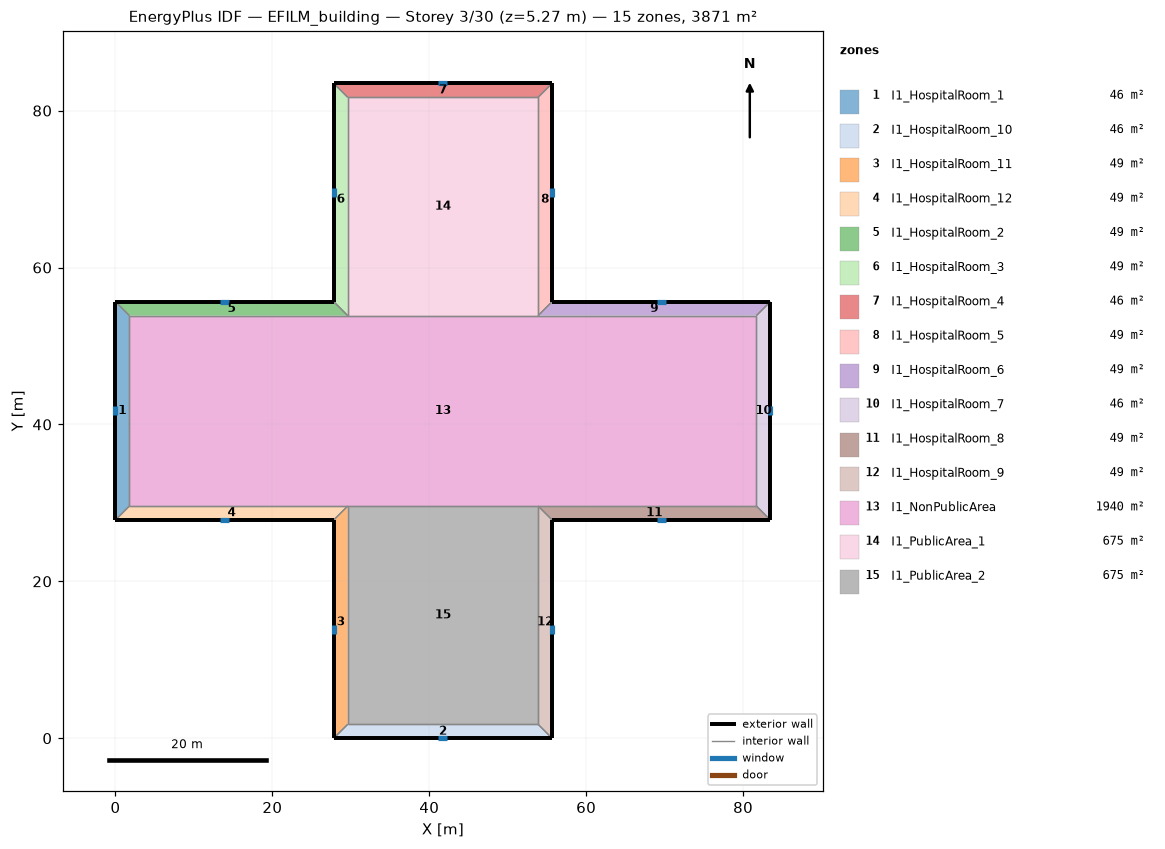
=== STOREY PLAN SPEC (per zone: floor XY polygon, exterior-wall plan segments, windows/doors) ===
zone 1: I1_HospitalRoom_1  (46.3 m²)
  floor: (0.00, 27.82) (0.00, 55.65) (1.78, 53.87) (1.78, 29.60)
  exterior wall: (0.00, 55.65) – (0.00, 27.82)  [27.8 m]
    window: (0.00, 42.32) – (0.00, 41.16)  [1.6 m²]
  interior walls: 3
zone 2: I1_HospitalRoom_10  (46.3 m²)
  floor: (55.65, 0.00) (27.82, 0.00) (29.60, 1.78) (53.87, 1.78)
  exterior wall: (27.82, 0.00) – (55.65, 0.00)  [27.8 m]
    window: (41.16, 0.00) – (42.32, 0.00)  [1.6 m²]
  interior walls: 3
zone 3: I1_HospitalRoom_11  (49.4 m²)
  floor: (27.82, 0.00) (27.82, 27.82) (29.60, 29.60) (29.60, 1.78)
  exterior wall: (27.82, 27.82) – (27.82, 0.00)  [27.8 m]
    window: (27.82, 14.49) – (27.82, 13.33)  [1.6 m²]
  interior walls: 3
zone 4: I1_HospitalRoom_12  (49.4 m²)
  floor: (27.82, 27.82) (0.00, 27.82) (1.78, 29.60) (29.60, 29.60)
  exterior wall: (0.00, 27.82) – (27.82, 27.82)  [27.8 m]
    window: (13.33, 27.82) – (14.49, 27.82)  [1.6 m²]
  interior walls: 3
zone 5: I1_HospitalRoom_2  (49.4 m²)
  floor: (0.00, 55.65) (27.82, 55.65) (29.60, 53.87) (1.78, 53.87)
  exterior wall: (27.82, 55.65) – (0.00, 55.65)  [27.8 m]
    window: (14.49, 55.65) – (13.33, 55.65)  [1.6 m²]
  interior walls: 3
zone 6: I1_HospitalRoom_3  (49.4 m²)
  floor: (27.82, 55.65) (27.82, 83.47) (29.60, 81.70) (29.60, 53.87)
  exterior wall: (27.82, 83.47) – (27.82, 55.65)  [27.8 m]
    window: (27.82, 70.14) – (27.82, 68.98)  [1.6 m²]
  interior walls: 3
zone 7: I1_HospitalRoom_4  (46.3 m²)
  floor: (27.82, 83.47) (55.65, 83.47) (53.87, 81.70) (29.60, 81.70)
  exterior wall: (55.65, 83.47) – (27.82, 83.47)  [27.8 m]
    window: (42.32, 83.47) – (41.16, 83.47)  [1.6 m²]
  interior walls: 3
zone 8: I1_HospitalRoom_5  (49.4 m²)
  floor: (55.65, 83.47) (55.65, 55.65) (53.87, 53.87) (53.87, 81.70)
  exterior wall: (55.65, 55.65) – (55.65, 83.47)  [27.8 m]
    window: (55.65, 68.98) – (55.65, 70.14)  [1.6 m²]
  interior walls: 3
zone 9: I1_HospitalRoom_6  (49.4 m²)
  floor: (55.65, 55.65) (83.47, 55.65) (81.70, 53.87) (53.87, 53.87)
  exterior wall: (83.47, 55.65) – (55.65, 55.65)  [27.8 m]
    window: (70.14, 55.65) – (68.98, 55.65)  [1.6 m²]
  interior walls: 3
zone 10: I1_HospitalRoom_7  (46.3 m²)
  floor: (83.47, 55.65) (83.47, 27.82) (81.70, 29.60) (81.70, 53.87)
  exterior wall: (83.47, 27.82) – (83.47, 55.65)  [27.8 m]
    window: (83.47, 41.16) – (83.47, 42.32)  [1.6 m²]
  interior walls: 3
zone 11: I1_HospitalRoom_8  (49.4 m²)
  floor: (83.47, 27.82) (55.65, 27.82) (53.87, 29.60) (81.70, 29.60)
  exterior wall: (55.65, 27.82) – (83.47, 27.82)  [27.8 m]
    window: (68.98, 27.82) – (70.14, 27.82)  [1.6 m²]
  interior walls: 3
zone 12: I1_HospitalRoom_9  (49.4 m²)
  floor: (55.65, 27.82) (55.65, 0.00) (53.87, 1.78) (53.87, 29.60)
  exterior wall: (55.65, 0.00) – (55.65, 27.82)  [27.8 m]
    window: (55.65, 13.33) – (55.65, 14.49)  [1.6 m²]
  interior walls: 3
zone 13: I1_NonPublicArea  (1939.7 m²)
  floor: (1.78, 29.60) (1.78, 53.87) (29.60, 53.87) (53.87, 53.87) (81.70, 53.87) (81.70, 29.60) (53.87, 29.60) (29.60, 29.60)
  interior walls: 8
zone 14: I1_PublicArea_1  (675.3 m²)
  floor: (29.60, 53.87) (29.60, 81.70) (53.87, 81.70) (53.87, 53.87)
  interior walls: 4
zone 15: I1_PublicArea_2  (675.3 m²)
  floor: (29.60, 1.78) (29.60, 29.60) (53.87, 29.60) (53.87, 1.78)
  interior walls: 4

=== DERIVED (storey summary) ===
Building: EFILM_building
Storey: 3 of 30  (floor level z = 5.27 m)
Storey gross floor area: 3871.0 m²
Zones on this storey: 15
  - I1_HospitalRoom_1: floor 46.3 m²; exterior wall 27.8 m (118.7 m²); 1 window(s) 1.6 m²; WWR 1.4%
  - I1_HospitalRoom_10: floor 46.3 m²; exterior wall 27.8 m (118.7 m²); 1 window(s) 1.6 m²; WWR 1.4%
  - I1_HospitalRoom_11: floor 49.4 m²; exterior wall 27.8 m (118.7 m²); 1 window(s) 1.6 m²; WWR 1.4%
  - I1_HospitalRoom_12: floor 49.4 m²; exterior wall 27.8 m (118.7 m²); 1 window(s) 1.6 m²; WWR 1.4%
  - I1_HospitalRoom_2: floor 49.4 m²; exterior wall 27.8 m (118.7 m²); 1 window(s) 1.6 m²; WWR 1.4%
  - I1_HospitalRoom_3: floor 49.4 m²; exterior wall 27.8 m (118.7 m²); 1 window(s) 1.6 m²; WWR 1.4%
  - I1_HospitalRoom_4: floor 46.3 m²; exterior wall 27.8 m (118.7 m²); 1 window(s) 1.6 m²; WWR 1.4%
  - I1_HospitalRoom_5: floor 49.4 m²; exterior wall 27.8 m (118.7 m²); 1 window(s) 1.6 m²; WWR 1.4%
  - I1_HospitalRoom_6: floor 49.4 m²; exterior wall 27.8 m (118.7 m²); 1 window(s) 1.6 m²; WWR 1.4%
  - I1_HospitalRoom_7: floor 46.3 m²; exterior wall 27.8 m (118.7 m²); 1 window(s) 1.6 m²; WWR 1.4%
  - I1_HospitalRoom_8: floor 49.4 m²; exterior wall 27.8 m (118.7 m²); 1 window(s) 1.6 m²; WWR 1.4%
  - I1_HospitalRoom_9: floor 49.4 m²; exterior wall 27.8 m (118.7 m²); 1 window(s) 1.6 m²; WWR 1.4%
  - I1_NonPublicArea: floor 1939.7 m²
  - I1_PublicArea_1: floor 675.3 m²
  - I1_PublicArea_2: floor 675.3 m²
Zone adjacency (shared interzone walls):
  - I1_HospitalRoom_1 ↔ I1_HospitalRoom_12
  - I1_HospitalRoom_1 ↔ I1_HospitalRoom_2
  - I1_HospitalRoom_1 ↔ I1_NonPublicArea
  - I1_HospitalRoom_10 ↔ I1_HospitalRoom_11
  - I1_HospitalRoom_10 ↔ I1_HospitalRoom_9
  - I1_HospitalRoom_10 ↔ I1_PublicArea_2
  - I1_HospitalRoom_11 ↔ I1_HospitalRoom_12
  - I1_HospitalRoom_11 ↔ I1_PublicArea_2
  - I1_HospitalRoom_12 ↔ I1_NonPublicArea
  - I1_HospitalRoom_2 ↔ I1_HospitalRoom_3
  - I1_HospitalRoom_2 ↔ I1_NonPublicArea
  - I1_HospitalRoom_3 ↔ I1_HospitalRoom_4
  - I1_HospitalRoom_3 ↔ I1_PublicArea_1
  - I1_HospitalRoom_4 ↔ I1_HospitalRoom_5
  - I1_HospitalRoom_4 ↔ I1_PublicArea_1
  - I1_HospitalRoom_5 ↔ I1_HospitalRoom_6
  - I1_HospitalRoom_5 ↔ I1_PublicArea_1
  - I1_HospitalRoom_6 ↔ I1_HospitalRoom_7
  - I1_HospitalRoom_6 ↔ I1_NonPublicArea
  - I1_HospitalRoom_7 ↔ I1_HospitalRoom_8
  - I1_HospitalRoom_7 ↔ I1_NonPublicArea
  - I1_HospitalRoom_8 ↔ I1_HospitalRoom_9
  - I1_HospitalRoom_8 ↔ I1_NonPublicArea
  - I1_HospitalRoom_9 ↔ I1_PublicArea_2
  - I1_NonPublicArea ↔ I1_PublicArea_1
  - I1_NonPublicArea ↔ I1_PublicArea_2